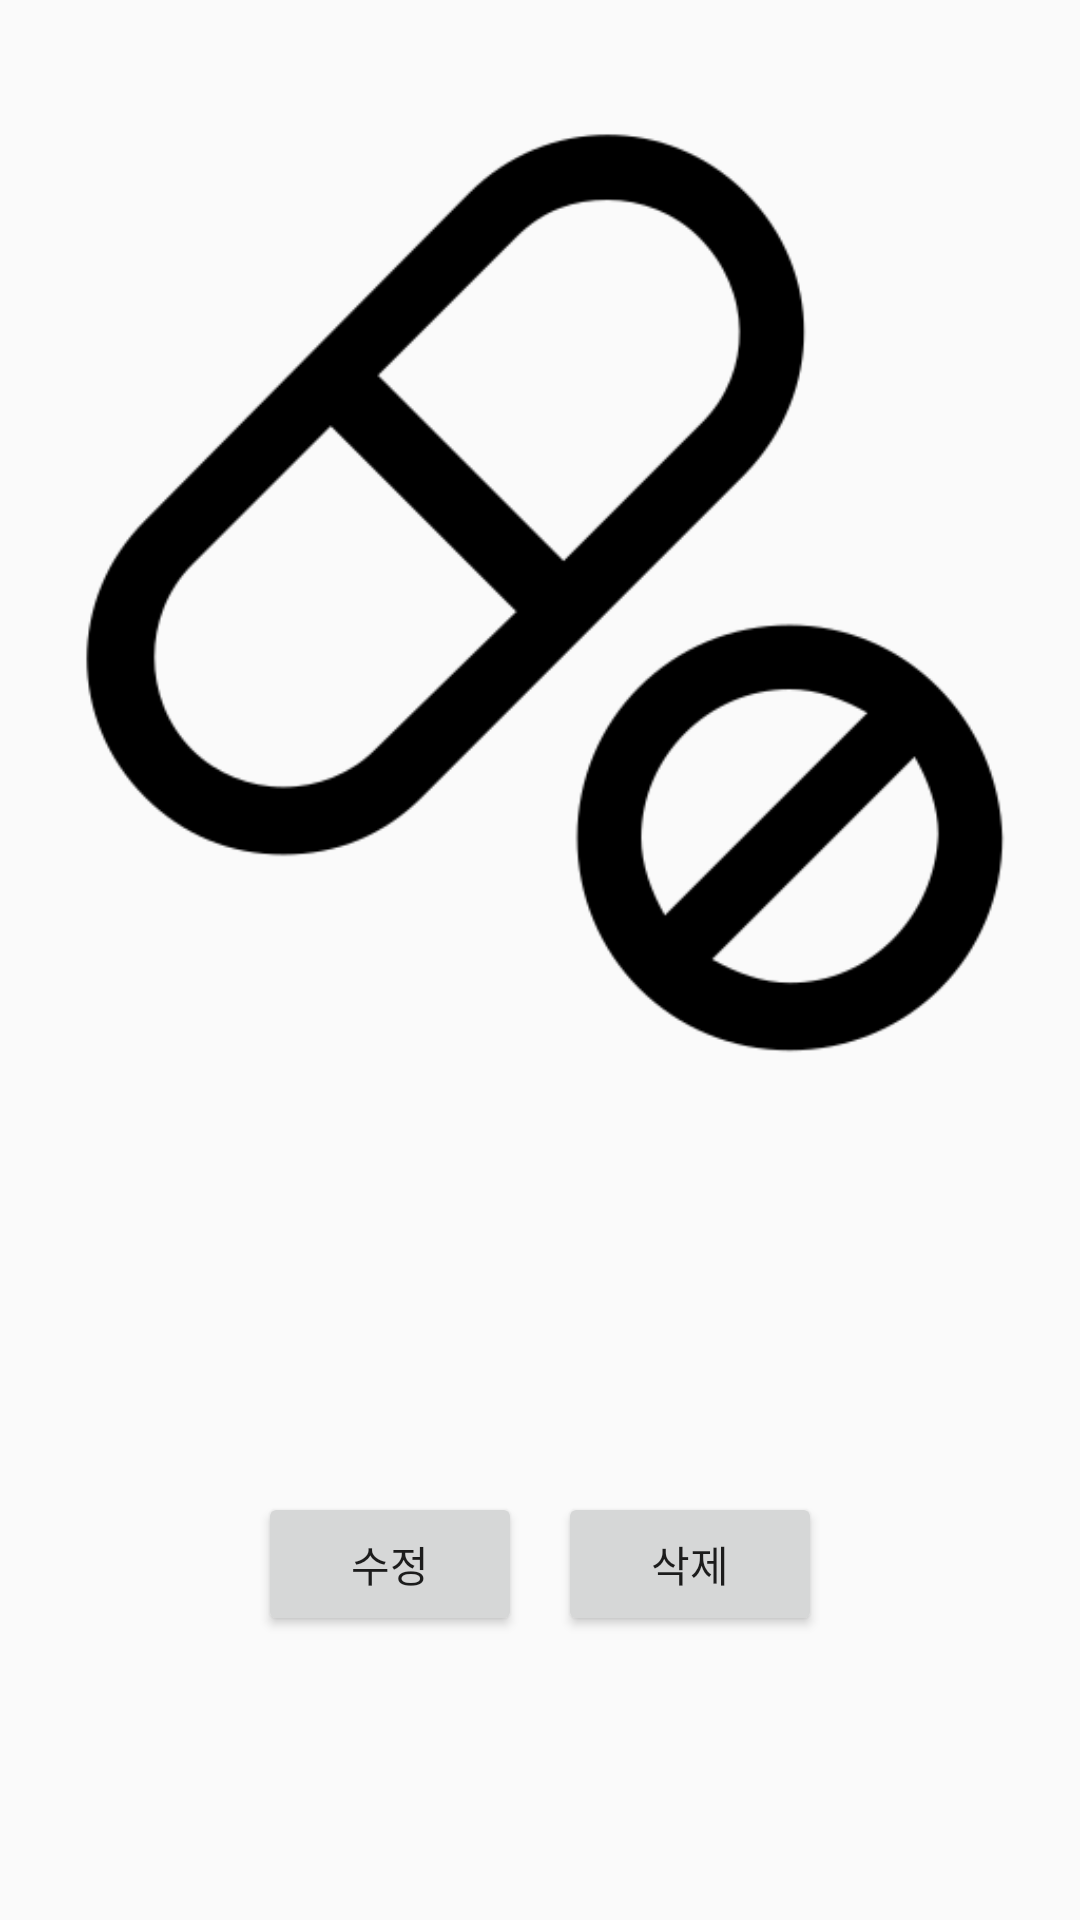

The Android layout XML behind this screen, and the referenced resources:
<!-- AndroidManifest.xml: application theme Theme.PharmacyMap -->
<!-- res/layout/medicine_detail.xml -->
<?xml version="1.0" encoding="utf-8"?>
<ScrollView xmlns:android="http://schemas.android.com/apk/res/android"
    android:layout_width="match_parent"
    android:layout_height="match_parent"
    android:padding="16dp">

    <LinearLayout
        android:orientation="vertical"
        android:layout_width="match_parent"
        android:layout_height="wrap_content">

        <ImageView
            android:id="@+id/imgMedicine"
            android:layout_width="match_parent"
            android:layout_height="360dp"
            android:src="@drawable/ic_default_medicine"
            android:scaleType="centerCrop" />

        <TextView
            android:id="@+id/tvName"
            android:layout_width="match_parent"
            android:layout_height="wrap_content"
            android:textSize="18sp"
            android:textStyle="bold"
            android:paddingTop="12dp"/>

        <TextView
            android:id="@+id/tvPurpose"
            android:layout_width="match_parent"
            android:layout_height="wrap_content"
            android:paddingTop="4dp"/>

        <TextView
            android:id="@+id/tvStartDate"
            android:layout_width="match_parent"
            android:layout_height="wrap_content"
            android:paddingTop="4dp"/>

        <TextView
            android:id="@+id/tvMemo"
            android:layout_width="match_parent"
            android:layout_height="wrap_content"
            android:paddingTop="4dp"/>

        <LinearLayout
            android:layout_width="match_parent"
            android:layout_height="wrap_content"
            android:orientation="horizontal"
            android:gravity="center"
            android:paddingTop="16dp">

            <Button
                android:id="@+id/btnEdit"
                android:layout_width="wrap_content"
                android:layout_height="wrap_content"
                android:text="수정"/>

            <Button
                android:id="@+id/btnDelete"
                android:layout_width="wrap_content"
                android:layout_height="wrap_content"
                android:text="삭제"
                android:layout_marginStart="12dp"/>
        </LinearLayout>

    </LinearLayout>
</ScrollView>
<!-- resources referenced by this layout -->
<resources>
  <!-- drawable ic_default_medicine: png bitmap (drawable, 13473 bytes) -->
  <style name="Theme.PharmacyMap" parent="Theme.AppCompat.DayNight.NoActionBar">
      </style>
</resources>
